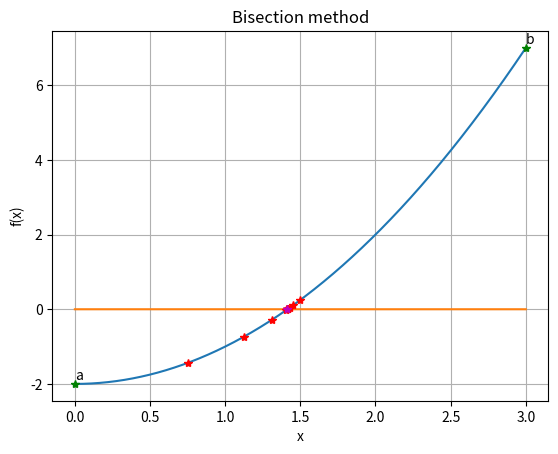

Reproduce this figure in Python.
import numpy as np
import matplotlib.pyplot as plt

def myf(x):
    return x**2-2

a=0
b=3
step = 0.001
x = np.arange(a,b+step,step)
y = myf(x)

plt.close('all')
plt.plot(x,y)
plt.plot(x,np.zeros(len(x)))
plt.plot(a,myf(a),'g*')
plt.plot(b,myf(b),'g*')
plt.text(a, myf(a)+0.1, 'a')
plt.text(b, myf(b)+0.1, 'b')
plt.grid('on')
plt.xlabel('x')
plt.ylabel('f(x)')
plt.title("Bisection method")

err = 1

m = (a+b)/2
fm = myf(m)
if (fm>0):
    b=m
else:
    a=m

while err>0.01:
    plt.plot(m,fm,'r*')
    mold=m
    m = (a+b)/2
    fm = myf(m)
    if (fm>0):
        b=m
    else:
        a=m
    err = abs(m-mold)/m*100
     
plt.plot(m,fm,'m*')
    
